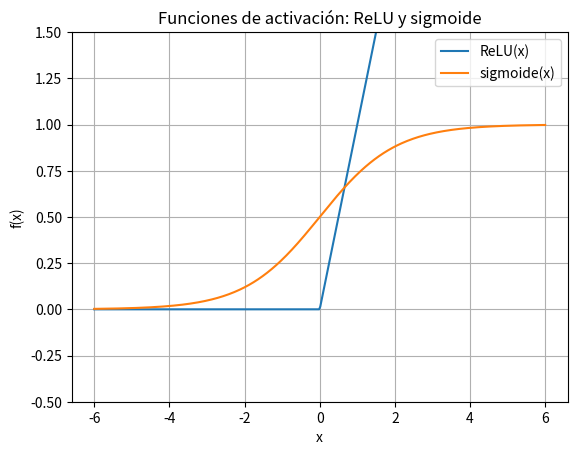

Python code for this plot:
import numpy as np
import matplotlib.pyplot as plt

# Rango de entrada
x = np.linspace(-6, 6, 400)

# Definición de ReLU
def relu(x):
    return np.maximum(0, x)

# Definición de sigmoide
def sigmoid(x):
    return 1 / (1 + np.exp(-x))

y_relu = relu(x)
y_sigmoid = sigmoid(x)

plt.figure()
plt.plot(x, y_relu, label='ReLU(x)')
plt.plot(x, y_sigmoid, label='sigmoide(x)')

plt.xlabel('x')
plt.ylabel('f(x)')
plt.title('Funciones de activación: ReLU y sigmoide')
plt.grid(True)
plt.legend()
plt.ylim(-0.5, 1.5)
plt.savefig("actividad2.png")
